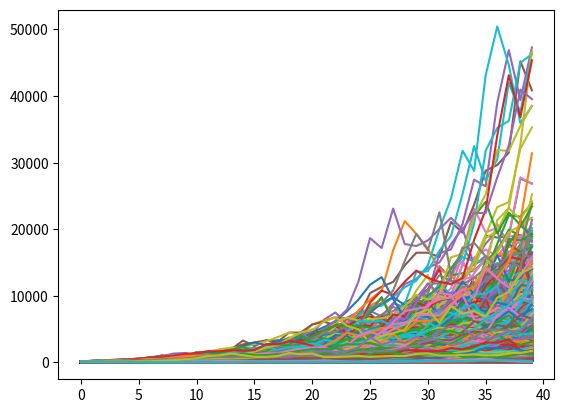

Python code for this plot:
# -*- coding: utf-8 -*-
"""
Spyder Editor

This is a temporary script file.

This is a test!
"""

import numpy as np
import matplotlib.pyplot as plt
import pandas as pd

""""
Choose Parameters
"""
mean_return = .07
vol = .20
num_of_years = 40
initial_bankroll = 100
num_of_sims = 10000

"""
Run simulation
"""


"Selects a random return stream from a normal dist with above parameters"
return_stream = np.random.normal(mean_return, vol, num_of_years)

"Applies compounding"

sim_wealth = initial_bankroll * (1+return_stream).cumprod()

"Run for the desired number of simulations"

terminal_wealth = []
for i in range(num_of_sims):
    return_stream = np.random.normal(mean_return, vol, num_of_years)
    sim_wealth = initial_bankroll * (1+return_stream).cumprod()
    terminal_wealth.append(sim_wealth[-1])
    plt.plot(sim_wealth)
    
"""
COMPUTATIONS
"""

"Theoretical"
median_return = mean_return - .5*vol**2 
theo_median = 100*(1+median_return)**num_of_years
theo_mean = 100*(1+mean_return)**num_of_years
theo_st_dev_wealth = vol * num_of_years**.5

"Sample"
mean = np.mean(terminal_wealth)
median= np.median(terminal_wealth)
sample_st_dev_wealth = np.std(terminal_wealth)

"Converts terminal wealth from a list to a dataframe"
wealth_results = pd.DataFrame(terminal_wealth, columns= ['wealth'])
copy_wealth_results_for_excel = wealth_results.to_string(index = False)

"""
Prints outputs
"""

print("annual theo mean return = "+ str(mean_return), ", annual theo median return = " + str(median_return))
print ("mean = " + str(mean), "theo mean = "+ str(theo_mean))
print("median = "+ str(median), "theo median = "+ str(theo_median))
print( "theo st dev wealth = " + str(theo_st_dev_wealth * theo_mean), "sample st dev wealth = " + str(sample_st_dev_wealth))
